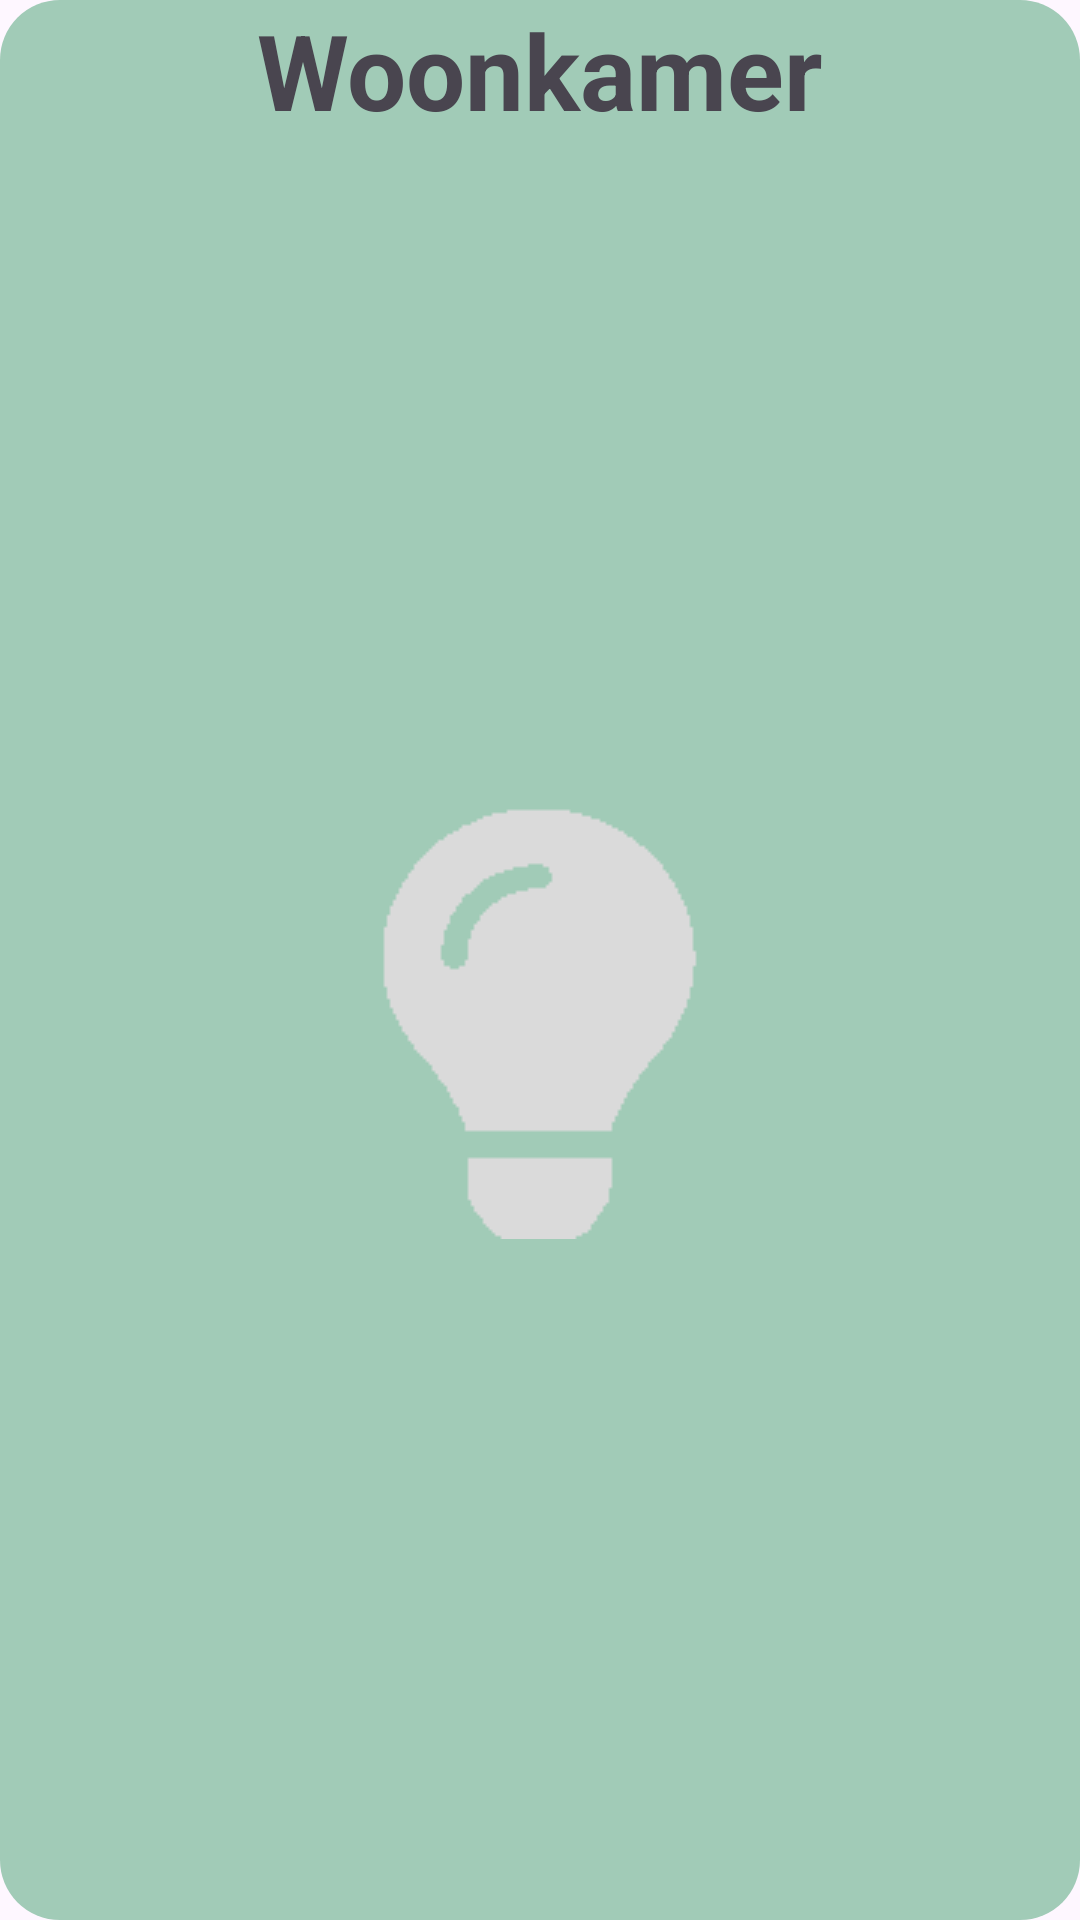

Android layout source for this screen:
<!-- AndroidManifest.xml: application theme Theme.BRAM -->
<!-- res/layout/grid_item.xml -->
<LinearLayout
    xmlns:android="http://schemas.android.com/apk/res/android"
    android:layout_width="100dp"
    android:layout_height="100dp"
    android:orientation="vertical">

    <FrameLayout
        android:layout_width="match_parent"
        android:layout_height="match_parent"
        android:background="@drawable/square_background">

        <TextView
            android:layout_width="wrap_content"
            android:layout_height="wrap_content"
            android:layout_gravity="center_horizontal|top"
            android:text="Woonkamer"
            android:textSize="35sp"
            android:textStyle="bold" />

        <Switch
            android:id="@+id/switch_button_1"
            android:layout_width="match_parent"
            android:layout_height="match_parent"
            android:layout_gravity="center_horizontal|bottom"
            android:checked="false"
            android:scaleX="2"
            android:scaleY="2" />

        <ImageView
            android:id="@+id/image_view_1"
            android:layout_width="wrap_content"
            android:layout_height="wrap_content"
            android:layout_gravity="center_horizontal|center"
            android:src="@drawable/switch_selector" />
    </FrameLayout>

</LinearLayout>
<!-- resources referenced by this layout -->
<resources>
  <!-- drawable square_background (drawable) -->
  <shape xmlns:android="http://schemas.android.com/apk/res/android">
      <solid android:color="#A1CBB7"/> 
      <corners android:radius="20dp"/> 
  </shape>
  <!-- drawable switch_selector (drawable) -->
  <selector xmlns:android="http://schemas.android.com/apk/res/android">
      <item android:drawable="@drawable/lamp_aan" android:state_checked="true" />
      <item android:drawable="@drawable/lamp_uit" android:state_checked="false" />
      <item android:drawable="@drawable/lamp_uit" />
  </selector>
  <style name="Theme.BRAM" parent="Base.Theme.BRAM" />
  <!-- drawable lamp_aan: png bitmap (drawable, 14260 bytes) -->
  <!-- drawable lamp_uit: png bitmap (drawable, 1297 bytes) -->
  <style name="Base.Theme.BRAM" parent="Theme.Material3.DayNight.NoActionBar">
          
          
      </style>
</resources>
